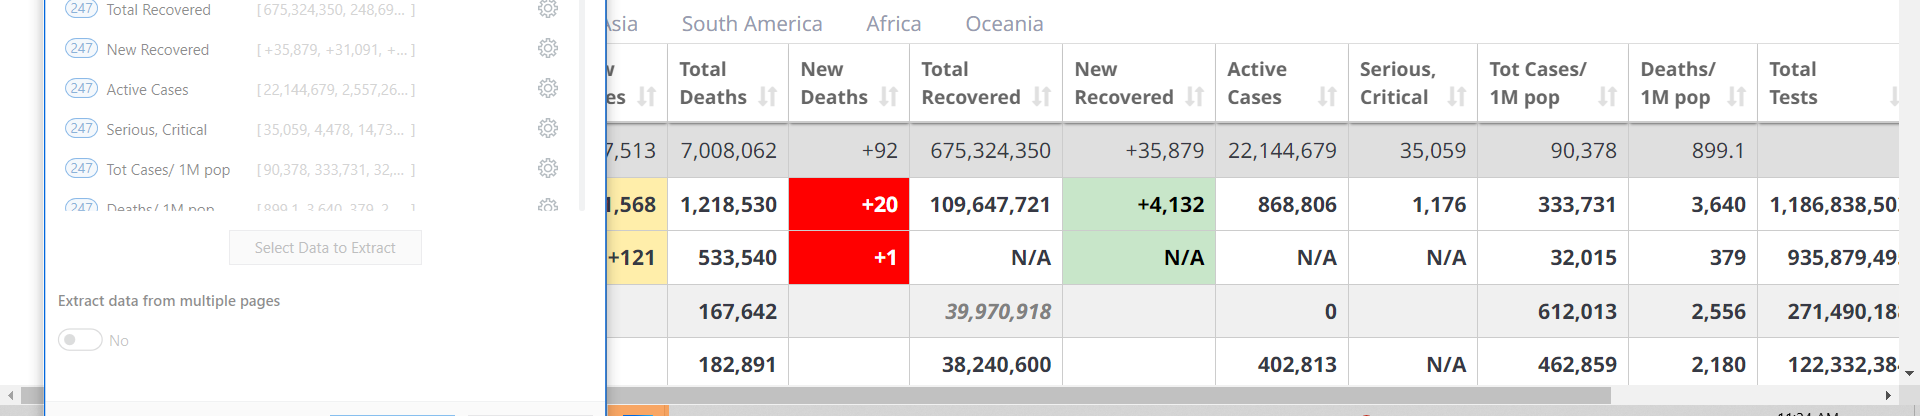
Task: Assignment rebuilt in modern design
Workflow: Main

Step 1: get-text from the table 'main_table_countries_today' in window 'COVID - Coronavirus Statistics - Worldometer' (chrome.exe)
